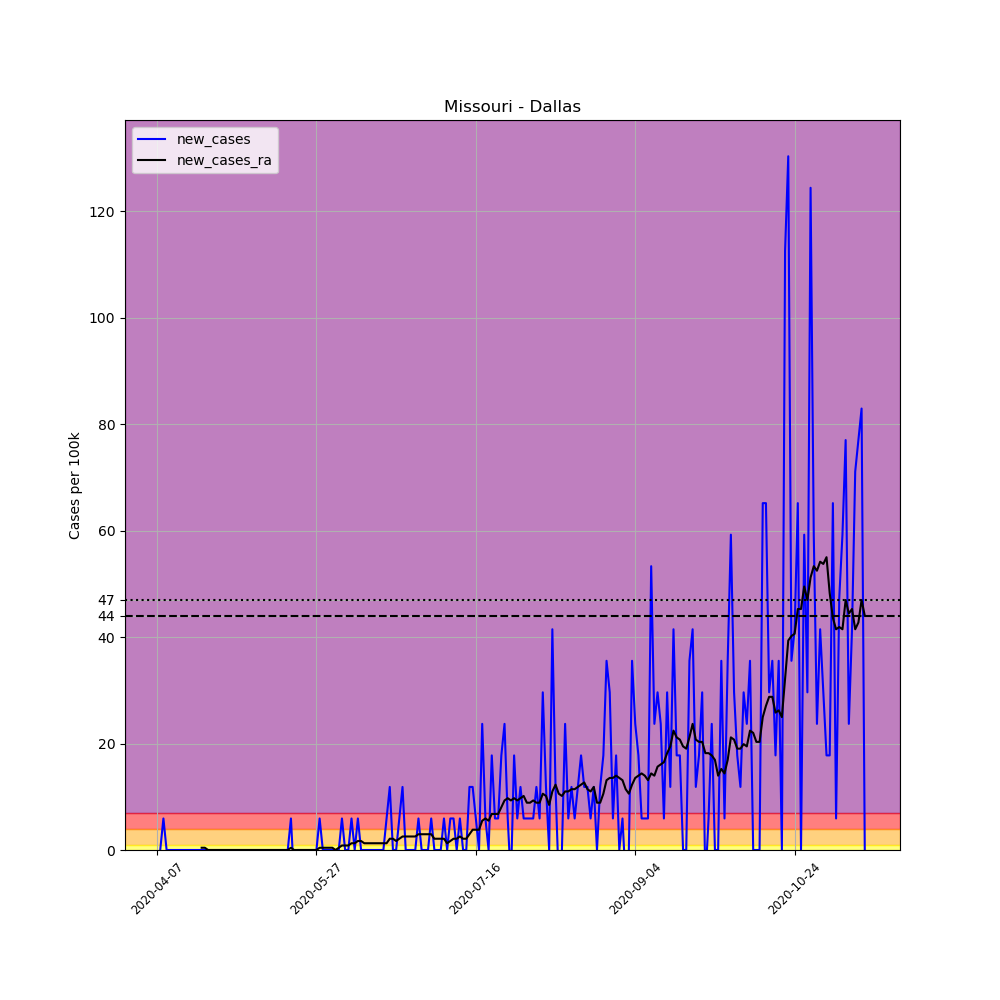

Values plotted in this chart, from the file beside it:
, date, county, state, fips, cases, deaths, COUNTY, STNAME, CTYNAME, POPESTIMATE2019, per_100k, new_cases, new_cases_ra
589644, 2020-04-07, Dallas, Missouri, 29059, 1, 0, 59, Missouri, Dallas, 16878, 5.925, , 
589645, 2020-04-08, Dallas, Missouri, 29059, 1, 0, 59, Missouri, Dallas, 16878, 5.925, 0.0, 
589646, 2020-04-09, Dallas, Missouri, 29059, 2, 0, 59, Missouri, Dallas, 16878, 11.85, 5.925, 
589647, 2020-04-10, Dallas, Missouri, 29059, 2, 0, 59, Missouri, Dallas, 16878, 11.85, 0.0, 
589648, 2020-04-11, Dallas, Missouri, 29059, 2, 0, 59, Missouri, Dallas, 16878, 11.85, 0.0, 
589649, 2020-04-12, Dallas, Missouri, 29059, 2, 0, 59, Missouri, Dallas, 16878, 11.85, 0.0, 
589650, 2020-04-13, Dallas, Missouri, 29059, 2, 0, 59, Missouri, Dallas, 16878, 11.85, 0.0, 
589651, 2020-04-14, Dallas, Missouri, 29059, 2, 0, 59, Missouri, Dallas, 16878, 11.85, 0.0, 
589652, 2020-04-15, Dallas, Missouri, 29059, 2, 0, 59, Missouri, Dallas, 16878, 11.85, 0.0, 
589653, 2020-04-16, Dallas, Missouri, 29059, 2, 0, 59, Missouri, Dallas, 16878, 11.85, 0.0, 
589654, 2020-04-17, Dallas, Missouri, 29059, 2, 0, 59, Missouri, Dallas, 16878, 11.85, 0.0, 
589655, 2020-04-18, Dallas, Missouri, 29059, 2, 0, 59, Missouri, Dallas, 16878, 11.85, 0.0, 
589656, 2020-04-19, Dallas, Missouri, 29059, 2, 0, 59, Missouri, Dallas, 16878, 11.85, 0.0, 
589657, 2020-04-20, Dallas, Missouri, 29059, 2, 0, 59, Missouri, Dallas, 16878, 11.85, 0.0, 
589658, 2020-04-21, Dallas, Missouri, 29059, 2, 0, 59, Missouri, Dallas, 16878, 11.85, 0.0, 0.4232
589659, 2020-04-22, Dallas, Missouri, 29059, 2, 0, 59, Missouri, Dallas, 16878, 11.85, 0.0, 0.4232
589660, 2020-04-23, Dallas, Missouri, 29059, 2, 0, 59, Missouri, Dallas, 16878, 11.85, 0.0, 0.0
589661, 2020-04-24, Dallas, Missouri, 29059, 2, 0, 59, Missouri, Dallas, 16878, 11.85, 0.0, 0.0
589662, 2020-04-25, Dallas, Missouri, 29059, 2, 0, 59, Missouri, Dallas, 16878, 11.85, 0.0, 0.0
589663, 2020-04-26, Dallas, Missouri, 29059, 2, 0, 59, Missouri, Dallas, 16878, 11.85, 0.0, 0.0
589664, 2020-04-27, Dallas, Missouri, 29059, 2, 0, 59, Missouri, Dallas, 16878, 11.85, 0.0, 0.0
589665, 2020-04-28, Dallas, Missouri, 29059, 2, 0, 59, Missouri, Dallas, 16878, 11.85, 0.0, 0.0
589666, 2020-04-29, Dallas, Missouri, 29059, 2, 0, 59, Missouri, Dallas, 16878, 11.85, 0.0, 0.0
589667, 2020-04-30, Dallas, Missouri, 29059, 2, 0, 59, Missouri, Dallas, 16878, 11.85, 0.0, 0.0
589668, 2020-05-01, Dallas, Missouri, 29059, 2, 0, 59, Missouri, Dallas, 16878, 11.85, 0.0, 0.0
589669, 2020-05-02, Dallas, Missouri, 29059, 2, 0, 59, Missouri, Dallas, 16878, 11.85, 0.0, 0.0
589670, 2020-05-03, Dallas, Missouri, 29059, 2, 0, 59, Missouri, Dallas, 16878, 11.85, 0.0, 0.0
589671, 2020-05-04, Dallas, Missouri, 29059, 2, 0, 59, Missouri, Dallas, 16878, 11.85, 0.0, 0.0
589672, 2020-05-05, Dallas, Missouri, 29059, 2, 0, 59, Missouri, Dallas, 16878, 11.85, 0.0, 0.0
589673, 2020-05-06, Dallas, Missouri, 29059, 2, 0, 59, Missouri, Dallas, 16878, 11.85, 0.0, 0.0
589674, 2020-05-07, Dallas, Missouri, 29059, 2, 0, 59, Missouri, Dallas, 16878, 11.85, 0.0, 0.0
589675, 2020-05-08, Dallas, Missouri, 29059, 2, 0, 59, Missouri, Dallas, 16878, 11.85, 0.0, 0.0
589676, 2020-05-09, Dallas, Missouri, 29059, 2, 0, 59, Missouri, Dallas, 16878, 11.85, 0.0, 0.0
589677, 2020-05-10, Dallas, Missouri, 29059, 2, 0, 59, Missouri, Dallas, 16878, 11.85, 0.0, 0.0
589678, 2020-05-11, Dallas, Missouri, 29059, 2, 0, 59, Missouri, Dallas, 16878, 11.85, 0.0, 0.0
589679, 2020-05-12, Dallas, Missouri, 29059, 2, 0, 59, Missouri, Dallas, 16878, 11.85, 0.0, 0.0
589680, 2020-05-13, Dallas, Missouri, 29059, 2, 0, 59, Missouri, Dallas, 16878, 11.85, 0.0, 0.0
589681, 2020-05-14, Dallas, Missouri, 29059, 2, 0, 59, Missouri, Dallas, 16878, 11.85, 0.0, 0.0
589682, 2020-05-15, Dallas, Missouri, 29059, 2, 0, 59, Missouri, Dallas, 16878, 11.85, 0.0, 0.0
589683, 2020-05-16, Dallas, Missouri, 29059, 2, 0, 59, Missouri, Dallas, 16878, 11.85, 0.0, 0.0
589684, 2020-05-17, Dallas, Missouri, 29059, 2, 0, 59, Missouri, Dallas, 16878, 11.85, 0.0, 0.0
589685, 2020-05-18, Dallas, Missouri, 29059, 2, 0, 59, Missouri, Dallas, 16878, 11.85, 0.0, 0.0
589686, 2020-05-19, Dallas, Missouri, 29059, 3, 0, 59, Missouri, Dallas, 16878, 17.77, 5.925, 0.4232
589687, 2020-05-20, Dallas, Missouri, 29059, 2, 0, 59, Missouri, Dallas, 16878, 11.85, -5.925, 0.0
589688, 2020-05-21, Dallas, Missouri, 29059, 2, 0, 59, Missouri, Dallas, 16878, 11.85, 0.0, 0.0
589689, 2020-05-22, Dallas, Missouri, 29059, 2, 0, 59, Missouri, Dallas, 16878, 11.85, 0.0, 0.0
589690, 2020-05-23, Dallas, Missouri, 29059, 2, 0, 59, Missouri, Dallas, 16878, 11.85, 0.0, 0.0
589691, 2020-05-24, Dallas, Missouri, 29059, 2, 0, 59, Missouri, Dallas, 16878, 11.85, 0.0, 0.0
589692, 2020-05-25, Dallas, Missouri, 29059, 2, 0, 59, Missouri, Dallas, 16878, 11.85, 0.0, 0.0
589693, 2020-05-26, Dallas, Missouri, 29059, 2, 0, 59, Missouri, Dallas, 16878, 11.85, 0.0, 0.0
589694, 2020-05-27, Dallas, Missouri, 29059, 2, 0, 59, Missouri, Dallas, 16878, 11.85, 0.0, 0.0
589695, 2020-05-28, Dallas, Missouri, 29059, 3, 0, 59, Missouri, Dallas, 16878, 17.77, 5.925, 0.4232
589696, 2020-05-29, Dallas, Missouri, 29059, 3, 0, 59, Missouri, Dallas, 16878, 17.77, 0.0, 0.4232
589697, 2020-05-30, Dallas, Missouri, 29059, 3, 0, 59, Missouri, Dallas, 16878, 17.77, 0.0, 0.4232
589698, 2020-05-31, Dallas, Missouri, 29059, 3, 0, 59, Missouri, Dallas, 16878, 17.77, 0.0, 0.4232
589699, 2020-06-01, Dallas, Missouri, 29059, 3, 0, 59, Missouri, Dallas, 16878, 17.77, 0.0, 0.4232
589700, 2020-06-02, Dallas, Missouri, 29059, 3, 0, 59, Missouri, Dallas, 16878, 17.77, 0.0, 0.0
589701, 2020-06-03, Dallas, Missouri, 29059, 3, 0, 59, Missouri, Dallas, 16878, 17.77, 0.0, 0.4232
589702, 2020-06-04, Dallas, Missouri, 29059, 4, 0, 59, Missouri, Dallas, 16878, 23.7, 5.925, 0.8464
589703, 2020-06-05, Dallas, Missouri, 29059, 4, 0, 59, Missouri, Dallas, 16878, 23.7, 0.0, 0.8464
... 163 more rows
